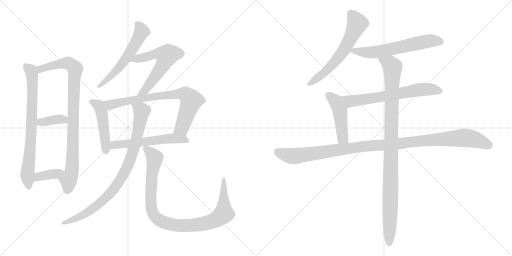
t = 0.00 s
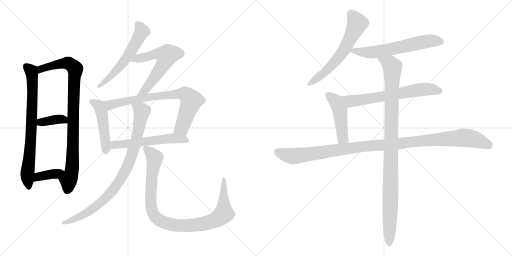
t = 2.76 s
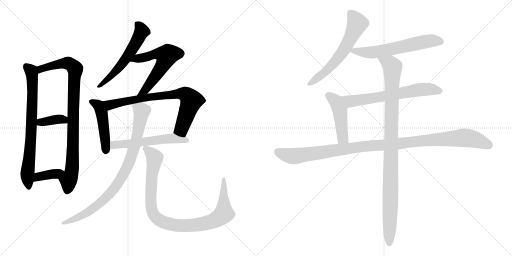
t = 5.52 s
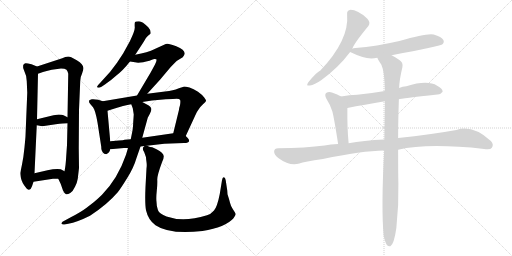
t = 8.28 s
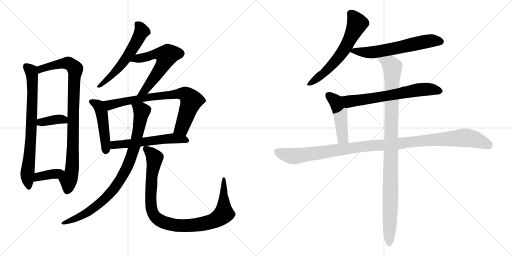
t = 11.03 s
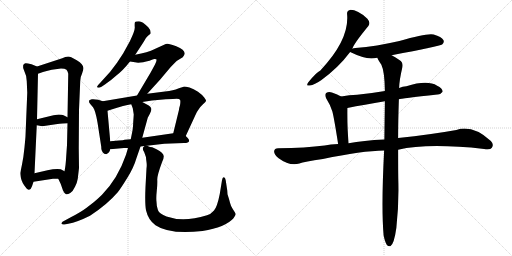
t = 13.79 s

The animated SVG that drew these frames (rendered in a browser with its animation timeline set to each time). Animation: 17 CSS @keyframes rules; one cycle of 13.79 s.

<svg version="1.1" viewBox="0 0 2048 1024" xmlns="http://www.w3.org/2000/svg">
  <g stroke="lightgray" stroke-dasharray="1,1" stroke-width="1" transform="scale(4, 4)">
    <line x1="0" y1="0" x2="256" y2="256"></line>
    <line x1="256" y1="0" x2="0" y2="256"></line>
    <line x1="128" y1="0" x2="128" y2="256"></line>
    <line x1="0" y1="128" x2="256" y2="128"></line>
    <line x1="256" y1="0" x2="512" y2="256"></line>
    <line x1="512" y1="0" x2="256" y2="256"></line>
    <line x1="384" y1="0" x2="384" y2="256"></line>
    <line x1="256" y1="128" x2="512" y2="128"></line>
  </g>
<g transform="scale(1, -1) translate(0, -850)">
   <style type="text/css">
    @keyframes keyframes0 {
      from {
       stroke: black;
       stroke-dashoffset: 750;
       stroke-width: 128;
       }
       71% {
       animation-timing-function: step-end;
       stroke: black;
       stroke-dashoffset: 0;
       stroke-width: 128;
       }
       to {
       stroke: black;
       stroke-width: 1024;
       }
       }
       #make-me-a-hanzi-animation-0 {
         animation: keyframes0 0.860352s both;
         animation-delay: 0.000000s;
         animation-timing-function: linear;
       }
    @keyframes keyframes1 {
      from {
       stroke: black;
       stroke-dashoffset: 912;
       stroke-width: 128;
       }
       75% {
       animation-timing-function: step-end;
       stroke: black;
       stroke-dashoffset: 0;
       stroke-width: 128;
       }
       to {
       stroke: black;
       stroke-width: 1024;
       }
       }
       #make-me-a-hanzi-animation-1 {
         animation: keyframes1 0.992188s both;
         animation-delay: 0.860352s;
         animation-timing-function: linear;
       }
    @keyframes keyframes2 {
      from {
       stroke: black;
       stroke-dashoffset: 371;
       stroke-width: 128;
       }
       55% {
       animation-timing-function: step-end;
       stroke: black;
       stroke-dashoffset: 0;
       stroke-width: 128;
       }
       to {
       stroke: black;
       stroke-width: 1024;
       }
       }
       #make-me-a-hanzi-animation-2 {
         animation: keyframes2 0.551921s both;
         animation-delay: 1.852540s;
         animation-timing-function: linear;
       }
    @keyframes keyframes3 {
      from {
       stroke: black;
       stroke-dashoffset: 376;
       stroke-width: 128;
       }
       55% {
       animation-timing-function: step-end;
       stroke: black;
       stroke-dashoffset: 0;
       stroke-width: 128;
       }
       to {
       stroke: black;
       stroke-width: 1024;
       }
       }
       #make-me-a-hanzi-animation-3 {
         animation: keyframes3 0.555990s both;
         animation-delay: 2.404461s;
         animation-timing-function: linear;
       }
    @keyframes keyframes4 {
      from {
       stroke: black;
       stroke-dashoffset: 574;
       stroke-width: 128;
       }
       65% {
       animation-timing-function: step-end;
       stroke: black;
       stroke-dashoffset: 0;
       stroke-width: 128;
       }
       to {
       stroke: black;
       stroke-width: 1024;
       }
       }
       #make-me-a-hanzi-animation-4 {
         animation: keyframes4 0.717122s both;
         animation-delay: 2.960451s;
         animation-timing-function: linear;
       }
    @keyframes keyframes5 {
      from {
       stroke: black;
       stroke-dashoffset: 595;
       stroke-width: 128;
       }
       66% {
       animation-timing-function: step-end;
       stroke: black;
       stroke-dashoffset: 0;
       stroke-width: 128;
       }
       to {
       stroke: black;
       stroke-width: 1024;
       }
       }
       #make-me-a-hanzi-animation-5 {
         animation: keyframes5 0.734212s both;
         animation-delay: 3.677573s;
         animation-timing-function: linear;
       }
    @keyframes keyframes6 {
      from {
       stroke: black;
       stroke-dashoffset: 474;
       stroke-width: 128;
       }
       61% {
       animation-timing-function: step-end;
       stroke: black;
       stroke-dashoffset: 0;
       stroke-width: 128;
       }
       to {
       stroke: black;
       stroke-width: 1024;
       }
       }
       #make-me-a-hanzi-animation-6 {
         animation: keyframes6 0.635742s both;
         animation-delay: 4.411785s;
         animation-timing-function: linear;
       }
    @keyframes keyframes7 {
      from {
       stroke: black;
       stroke-dashoffset: 766;
       stroke-width: 128;
       }
       71% {
       animation-timing-function: step-end;
       stroke: black;
       stroke-dashoffset: 0;
       stroke-width: 128;
       }
       to {
       stroke: black;
       stroke-width: 1024;
       }
       }
       #make-me-a-hanzi-animation-7 {
         animation: keyframes7 0.873372s both;
         animation-delay: 5.047527s;
         animation-timing-function: linear;
       }
    @keyframes keyframes8 {
      from {
       stroke: black;
       stroke-dashoffset: 563;
       stroke-width: 128;
       }
       65% {
       animation-timing-function: step-end;
       stroke: black;
       stroke-dashoffset: 0;
       stroke-width: 128;
       }
       to {
       stroke: black;
       stroke-width: 1024;
       }
       }
       #make-me-a-hanzi-animation-8 {
         animation: keyframes8 0.708171s both;
         animation-delay: 5.920899s;
         animation-timing-function: linear;
       }
    @keyframes keyframes9 {
      from {
       stroke: black;
       stroke-dashoffset: 880;
       stroke-width: 128;
       }
       74% {
       animation-timing-function: step-end;
       stroke: black;
       stroke-dashoffset: 0;
       stroke-width: 128;
       }
       to {
       stroke: black;
       stroke-width: 1024;
       }
       }
       #make-me-a-hanzi-animation-9 {
         animation: keyframes9 0.966146s both;
         animation-delay: 6.629070s;
         animation-timing-function: linear;
       }
    @keyframes keyframes10 {
      from {
       stroke: black;
       stroke-dashoffset: 977;
       stroke-width: 128;
       }
       76% {
       animation-timing-function: step-end;
       stroke: black;
       stroke-dashoffset: 0;
       stroke-width: 128;
       }
       to {
       stroke: black;
       stroke-width: 1024;
       }
       }
       #make-me-a-hanzi-animation-10 {
         animation: keyframes10 1.045085s both;
         animation-delay: 7.595216s;
         animation-timing-function: linear;
       }
    @keyframes keyframes11 {
      from {
       stroke: black;
       stroke-dashoffset: 612;
       stroke-width: 128;
       }
       67% {
       animation-timing-function: step-end;
       stroke: black;
       stroke-dashoffset: 0;
       stroke-width: 128;
       }
       to {
       stroke: black;
       stroke-width: 1024;
       }
       }
       #make-me-a-hanzi-animation-11 {
         animation: keyframes11 0.748047s both;
         animation-delay: 8.640301s;
         animation-timing-function: linear;
       }
    @keyframes keyframes12 {
      from {
       stroke: black;
       stroke-dashoffset: 611;
       stroke-width: 128;
       }
       67% {
       animation-timing-function: step-end;
       stroke: black;
       stroke-dashoffset: 0;
       stroke-width: 128;
       }
       to {
       stroke: black;
       stroke-width: 1024;
       }
       }
       #make-me-a-hanzi-animation-12 {
         animation: keyframes12 0.747233s both;
         animation-delay: 9.388348s;
         animation-timing-function: linear;
       }
    @keyframes keyframes13 {
      from {
       stroke: black;
       stroke-dashoffset: 652;
       stroke-width: 128;
       }
       68% {
       animation-timing-function: step-end;
       stroke: black;
       stroke-dashoffset: 0;
       stroke-width: 128;
       }
       to {
       stroke: black;
       stroke-width: 1024;
       }
       }
       #make-me-a-hanzi-animation-13 {
         animation: keyframes13 0.780599s both;
         animation-delay: 10.135581s;
         animation-timing-function: linear;
       }
    @keyframes keyframes14 {
      from {
       stroke: black;
       stroke-dashoffset: 467;
       stroke-width: 128;
       }
       60% {
       animation-timing-function: step-end;
       stroke: black;
       stroke-dashoffset: 0;
       stroke-width: 128;
       }
       to {
       stroke: black;
       stroke-width: 1024;
       }
       }
       #make-me-a-hanzi-animation-14 {
         animation: keyframes14 0.630046s both;
         animation-delay: 10.916180s;
         animation-timing-function: linear;
       }
    @keyframes keyframes15 {
      from {
       stroke: black;
       stroke-dashoffset: 1114;
       stroke-width: 128;
       }
       78% {
       animation-timing-function: step-end;
       stroke: black;
       stroke-dashoffset: 0;
       stroke-width: 128;
       }
       to {
       stroke: black;
       stroke-width: 1024;
       }
       }
       #make-me-a-hanzi-animation-15 {
         animation: keyframes15 1.156576s both;
         animation-delay: 11.546226s;
         animation-timing-function: linear;
       }
    @keyframes keyframes16 {
      from {
       stroke: black;
       stroke-dashoffset: 1029;
       stroke-width: 128;
       }
       77% {
       animation-timing-function: step-end;
       stroke: black;
       stroke-dashoffset: 0;
       stroke-width: 128;
       }
       to {
       stroke: black;
       stroke-width: 1024;
       }
       }
       #make-me-a-hanzi-animation-16 {
         animation: keyframes16 1.087402s both;
         animation-delay: 12.702802s;
         animation-timing-function: linear;
       }
</style>
<path d="M 107.0 525.0 L 109.0 479.0 L 102.0 307.0 Q 102.0 302.0 98.0 261.0 Q 94.0 220.0 88.0 192.0 L 81.0 158.0 Q 81.0 152.0 83.0 141.0 Q 85.0 130.0 91.0 118.0 Q 98.0 106.0 101.0 103.0 Q 109.0 90.0 116.0 91.0 Q 124.0 92.0 128.0 105.0 L 134.0 123.0 L 138.0 157.0 L 147.0 349.0 L 148.0 373.0 L 152.0 555.0 C 153.0 582.0 153.0 582.0 148.0 584.0 L 126.0 593.0 Q 106.0 598.0 102.0 597.0 Q 86.0 593.0 96.0 569.0 Q 106.0 549.0 107.0 525.0 Z" fill="lightgray"></path> 
<path d="M 233.0 135.0 L 243.0 114.0 L 252.0 88.0 Q 259.0 74.0 264.0 73.0 Q 270.0 71.0 281.0 78.0 Q 292.0 85.0 300.0 103.0 Q 309.0 121.0 311.0 135.0 L 316.0 178.0 L 315.0 257.0 L 316.0 410.0 L 321.0 527.0 Q 322.0 544.0 328.0 555.0 Q 334.0 571.0 334.0 578.0 Q 334.0 584.0 327.0 593.0 Q 321.0 602.0 307.0 609.0 L 285.0 621.0 Q 270.0 628.0 249.0 617.0 L 148.0 584.0 C 119.0 575.0 124.0 545.0 152.0 555.0 L 172.0 562.0 Q 184.0 566.0 207.0 571.0 L 244.0 576.0 Q 260.0 576.0 266.0 571.0 Q 271.0 565.0 273.0 555.0 L 270.0 381.0 L 270.0 357.0 L 268.0 270.0 L 265.0 227.0 Q 263.0 188.0 258.0 165.0 C 253.0 135.0 220.0 162.0 233.0 135.0 Z" fill="lightgray"></path> 
<path d="M 147.0 349.0 L 169.0 345.0 L 223.0 353.0 Q 255.0 357.0 270.0 357.0 C 300.0 358.0 297.0 368.0 270.0 381.0 L 254.0 389.0 Q 249.0 392.0 235.0 392.0 L 214.0 389.0 L 148.0 373.0 C 119.0 366.0 117.0 354.0 147.0 349.0 Z" fill="lightgray"></path> 
<path d="M 134.0 123.0 L 212.0 135.0 L 233.0 135.0 C 263.0 135.0 284.0 151.0 258.0 165.0 L 243.0 173.0 Q 222.0 176.0 190.0 169.0 L 138.0 157.0 C 109.0 150.0 104.0 118.0 134.0 123.0 Z" fill="lightgray"></path> 
<path d="M 541.0 631.0 L 575.0 683.0 Q 584.0 701.0 592.0 707.0 L 602.0 715.0 Q 605.0 728.0 593.0 741.0 Q 570.0 765.0 556.0 765.0 Q 542.0 765.0 540.0 762.0 Q 538.0 755.0 539.0 742.0 Q 541.0 729.0 520.0 686.0 L 493.0 637.0 L 468.0 599.0 L 440.0 562.0 L 401.0 519.0 Q 394.0 513.0 392.0 509.0 Q 383.0 499.0 395.0 499.0 Q 399.0 499.0 406.0 503.0 L 421.0 513.0 Q 442.0 527.0 463.0 546.0 Q 491.0 567.0 520.0 604.0 L 541.0 631.0 Z" fill="lightgray"></path> 
<path d="M 589.0 475.0 L 640.0 531.0 L 682.0 581.0 Q 706.0 606.0 708.0 607.0 L 731.0 621.0 Q 739.0 631.0 739.0 636.0 Q 739.0 651.0 705.0 665.0 Q 671.0 679.0 663.0 674.0 L 619.0 654.0 Q 591.0 640.0 541.0 631.0 C 512.0 625.0 490.0 608.0 520.0 604.0 L 540.0 601.0 Q 557.0 596.0 598.0 607.0 Q 613.0 613.0 617.0 614.0 Q 621.0 615.0 625.0 613.0 Q 629.0 610.0 620.0 592.0 L 602.0 559.0 L 548.0 468.0 C 533.0 442.0 569.0 453.0 589.0 475.0 Z" fill="lightgray"></path> 
<path d="M 411.0 445.0 L 393.0 451.0 Q 378.0 454.0 367.0 453.0 Q 357.0 451.0 356.0 447.0 Q 355.0 440.0 361.0 434.0 L 372.0 421.0 Q 381.0 411.0 390.0 360.0 L 405.0 263.0 Q 404.0 245.0 417.0 235.0 L 425.0 233.0 Q 439.0 240.0 441.0 253.0 L 441.0 285.0 L 430.0 407.0 C 427.0 437.0 427.0 440.0 411.0 445.0 Z" fill="lightgray"></path> 
<path d="M 743.0 306.0 L 780.0 386.0 Q 788.0 405.0 795.0 413.0 Q 801.0 423.0 812.0 433.0 Q 823.0 442.0 824.0 446.0 Q 825.0 449.0 817.0 460.0 Q 810.0 470.0 792.0 483.0 Q 774.0 495.0 758.0 500.0 Q 742.0 504.0 737.0 504.0 Q 732.0 503.0 713.0 496.0 Q 695.0 488.0 660.0 484.0 L 589.0 475.0 L 548.0 468.0 L 411.0 445.0 C 381.0 440.0 401.0 398.0 430.0 407.0 L 449.0 413.0 Q 497.0 429.0 525.0 433.0 L 569.0 442.0 L 608.0 448.0 L 663.0 453.0 Q 698.0 455.0 707.0 455.0 Q 717.0 455.0 720.0 451.0 Q 723.0 447.0 720.0 429.0 Q 716.0 417.0 716.0 411.0 L 693.0 317.0 C 686.0 288.0 730.0 279.0 743.0 306.0 Z" fill="lightgray"></path> 
<path d="M 588.0 267.0 L 657.0 275.0 L 736.0 278.0 Q 755.0 278.0 756.0 285.0 Q 758.0 292.0 750.0 299.0 L 743.0 306.0 C 727.0 322.0 723.0 321.0 693.0 317.0 L 569.0 299.0 L 523.0 293.0 L 498.0 291.0 Q 494.0 289.0 475.0 288.0 L 441.0 285.0 C 411.0 282.0 411.0 250.0 441.0 253.0 L 496.0 258.0 L 512.0 258.0 L 562.0 264.0 L 578.0 266.0 L 588.0 267.0 Z" fill="lightgray"></path> 
<path d="M 512.0 258.0 L 504.0 231.0 Q 471.0 135.0 408.0 71.0 Q 386.0 50.0 376.0 42.0 L 345.0 18.0 Q 324.0 2.0 285.0 -18.0 L 250.0 -37.0 Q 245.0 -42.0 246.0 -45.0 Q 248.0 -49.0 258.0 -48.0 L 273.0 -45.0 Q 308.0 -39.0 360.0 -13.0 Q 429.0 32.0 471.0 81.0 Q 485.0 99.0 510.0 140.0 Q 535.0 180.0 546.0 218.0 L 562.0 264.0 L 569.0 299.0 L 591.0 379.0 L 600.0 396.0 Q 607.0 410.0 605.0 416.0 Q 604.0 422.0 595.0 428.0 L 569.0 442.0 C 543.0 456.0 515.0 461.0 525.0 433.0 L 531.0 417.0 L 535.0 392.0 L 533.0 363.0 Q 532.0 336.0 529.0 323.0 L 523.0 293.0 L 512.0 258.0 Z" fill="lightgray"></path> 
<path d="M 910.0 73.0 L 909.0 88.0 L 903.0 128.0 Q 901.0 137.0 899.0 139.0 Q 891.0 147.0 888.0 129.0 L 879.0 74.0 Q 869.0 23.0 856.0 8.0 Q 843.0 -7.0 828.0 -11.0 Q 734.0 -40.0 666.0 -16.0 Q 637.0 -5.0 632.0 9.0 Q 626.0 23.0 626.0 43.0 Q 624.0 58.0 627.0 86.0 Q 630.0 114.0 629.0 132.0 Q 629.0 150.0 648.0 201.0 Q 655.0 214.0 655.0 225.0 Q 654.0 240.0 626.0 253.0 L 609.0 261.0 Q 602.0 261.0 588.0 267.0 C 579.0 270.0 579.0 270.0 578.0 266.0 L 573.0 261.0 Q 568.0 256.0 577.0 241.0 L 584.0 221.0 Q 584.0 215.0 586.0 202.0 Q 588.0 188.0 586.0 177.0 L 582.0 103.0 Q 579.0 36.0 584.0 9.0 Q 593.0 -30.0 622.0 -51.0 Q 677.0 -89.0 810.0 -74.0 Q 902.0 -59.0 934.0 -23.0 Q 943.0 -10.0 943.0 -6.0 Q 939.0 2.0 931.0 14.0 Q 923.0 26.0 920.0 39.0 Q 917.0 52.0 910.0 73.0 Z" fill="lightgray"></path> 
<path d="M 1409.5 655.5 Q 1413.5 673.5 1473.5 746.5 Q 1483.5 759.5 1469.5 775.5 Q 1427.5 812.5 1399.5 810.5 Q 1386.5 807.5 1388.5 792.5 Q 1397.5 690.5 1281.5 568.5 Q 1265.5 561.5 1232.5 520.5 Q 1222.5 504.5 1239.5 508.5 Q 1258.5 511.5 1284.5 529.5 Q 1354.5 580.5 1400.5 642.5 L 1409.5 655.5 Z" fill="lightgray"></path> 
<path d="M 1566.5 629.5 Q 1758.5 665.5 1768.5 672.5 Q 1778.5 681.5 1773.5 690.5 Q 1766.5 703.5 1734.5 712.5 Q 1707.5 718.5 1597.5 686.5 Q 1506.5 665.5 1421.5 658.5 Q 1412.5 657.5 1409.5 655.5 C 1385.5 649.5 1385.5 649.5 1400.5 642.5 Q 1451.5 617.5 1485.5 616.5 Q 1495.5 617.5 1509.5 619.5 L 1566.5 629.5 Z" fill="lightgray"></path> 
<path d="M 1595.5 453.5 Q 1602.5 456.5 1749.5 472.5 Q 1761.5 471.5 1770.5 483.5 Q 1771.5 496.5 1748.5 507.5 Q 1709.5 531.5 1625.5 505.5 Q 1610.5 504.5 1596.5 498.5 L 1539.5 486.5 Q 1481.5 476.5 1428.5 471.5 Q 1397.5 470.5 1364.5 464.5 C 1334.5 459.5 1360.5 412.5 1389.5 418.5 Q 1456.5 431.5 1539.5 445.5 L 1595.5 453.5 Z" fill="lightgray"></path> 
<path d="M 1364.5 464.5 Q 1346.5 474.5 1327.5 480.5 Q 1314.5 484.5 1304.5 478.5 Q 1297.5 472.5 1304.5 457.5 Q 1320.5 432.5 1329.5 404.5 Q 1336.5 377.5 1352.5 274.5 C 1357.5 244.5 1397.5 247.5 1394.5 277.5 Q 1388.5 337.5 1389.5 418.5 C 1389.5 448.5 1389.5 451.5 1364.5 464.5 Z" fill="lightgray"></path> 
<path d="M 1592.5 251.5 Q 1709.5 278.5 1936.5 254.5 Q 1961.5 250.5 1967.5 259.5 Q 1976.5 272.5 1963.5 286.5 Q 1890.5 352.5 1825.5 330.5 Q 1725.5 312.5 1592.5 298.5 L 1537.5 292.5 Q 1452.5 288.5 1394.5 277.5 L 1352.5 274.5 Q 1321.5 273.5 1298.5 268.5 Q 1223.5 258.5 1112.5 257.5 Q 1097.5 257.5 1096.5 245.5 Q 1095.5 232.5 1114.5 217.5 Q 1159.5 184.5 1197.5 196.5 Q 1216.5 203.5 1291.5 214.5 Q 1447.5 247.5 1536.5 248.5 L 1592.5 251.5 Z" fill="lightgray"></path> 
<path d="M 1534.5 -91.5 Q 1540.5 -119.5 1547.5 -129.5 Q 1553.5 -136.5 1561.5 -134.5 Q 1576.5 -125.5 1585.5 -60.5 Q 1595.5 29.5 1593.5 117.5 Q 1592.5 156.5 1592.5 251.5 L 1592.5 298.5 Q 1592.5 365.5 1595.5 453.5 L 1596.5 498.5 Q 1597.5 531.5 1609.5 581.5 Q 1613.5 600.5 1597.5 610.5 Q 1579.5 623.5 1566.5 629.5 C 1540.5 644.5 1495.5 645.5 1509.5 619.5 Q 1509.5 615.5 1525.5 591.5 Q 1538.5 564.5 1539.5 486.5 L 1539.5 445.5 Q 1538.5 376.5 1537.5 292.5 L 1536.5 248.5 Q 1524.5 17.5 1534.5 -91.5 Z" fill="lightgray"></path> 
      <clipPath id="make-me-a-hanzi-clip-0">
      <path d="M 107.0 525.0 L 109.0 479.0 L 102.0 307.0 Q 102.0 302.0 98.0 261.0 Q 94.0 220.0 88.0 192.0 L 81.0 158.0 Q 81.0 152.0 83.0 141.0 Q 85.0 130.0 91.0 118.0 Q 98.0 106.0 101.0 103.0 Q 109.0 90.0 116.0 91.0 Q 124.0 92.0 128.0 105.0 L 134.0 123.0 L 138.0 157.0 L 147.0 349.0 L 148.0 373.0 L 152.0 555.0 C 153.0 582.0 153.0 582.0 148.0 584.0 L 126.0 593.0 Q 106.0 598.0 102.0 597.0 Q 86.0 593.0 96.0 569.0 Q 106.0 549.0 107.0 525.0 Z" fill="lightgray"></path>
      </clipPath>
      <path clip-path="url(#make-me-a-hanzi-clip-0)" d="M 105.0 584.0 L 125.0 566.0 L 130.0 502.0 L 124.0 298.0 L 109.0 150.0 L 115.0 100.0 " fill="none" id="make-me-a-hanzi-animation-0" stroke-dasharray="622 1244" stroke-linecap="round"></path>

      <clipPath id="make-me-a-hanzi-clip-1">
      <path d="M 233.0 135.0 L 243.0 114.0 L 252.0 88.0 Q 259.0 74.0 264.0 73.0 Q 270.0 71.0 281.0 78.0 Q 292.0 85.0 300.0 103.0 Q 309.0 121.0 311.0 135.0 L 316.0 178.0 L 315.0 257.0 L 316.0 410.0 L 321.0 527.0 Q 322.0 544.0 328.0 555.0 Q 334.0 571.0 334.0 578.0 Q 334.0 584.0 327.0 593.0 Q 321.0 602.0 307.0 609.0 L 285.0 621.0 Q 270.0 628.0 249.0 617.0 L 148.0 584.0 C 119.0 575.0 124.0 545.0 152.0 555.0 L 172.0 562.0 Q 184.0 566.0 207.0 571.0 L 244.0 576.0 Q 260.0 576.0 266.0 571.0 Q 271.0 565.0 273.0 555.0 L 270.0 381.0 L 270.0 357.0 L 268.0 270.0 L 265.0 227.0 Q 263.0 188.0 258.0 165.0 C 253.0 135.0 220.0 162.0 233.0 135.0 Z" fill="lightgray"></path>
      </clipPath>
      <path clip-path="url(#make-me-a-hanzi-clip-1)" d="M 155.0 563.0 L 164.0 574.0 L 188.0 583.0 L 264.0 598.0 L 278.0 595.0 L 301.0 574.0 L 289.0 186.0 L 267.0 83.0 " fill="none" id="make-me-a-hanzi-animation-1" stroke-dasharray="784 1568" stroke-linecap="round"></path>

      <clipPath id="make-me-a-hanzi-clip-2">
      <path d="M 147.0 349.0 L 169.0 345.0 L 223.0 353.0 Q 255.0 357.0 270.0 357.0 C 300.0 358.0 297.0 368.0 270.0 381.0 L 254.0 389.0 Q 249.0 392.0 235.0 392.0 L 214.0 389.0 L 148.0 373.0 C 119.0 366.0 117.0 354.0 147.0 349.0 Z" fill="lightgray"></path>
      </clipPath>
      <path clip-path="url(#make-me-a-hanzi-clip-2)" d="M 154.0 355.0 L 162.0 361.0 L 240.0 374.0 L 264.0 363.0 " fill="none" id="make-me-a-hanzi-animation-2" stroke-dasharray="243 486" stroke-linecap="round"></path>

      <clipPath id="make-me-a-hanzi-clip-3">
      <path d="M 134.0 123.0 L 212.0 135.0 L 233.0 135.0 C 263.0 135.0 284.0 151.0 258.0 165.0 L 243.0 173.0 Q 222.0 176.0 190.0 169.0 L 138.0 157.0 C 109.0 150.0 104.0 118.0 134.0 123.0 Z" fill="lightgray"></path>
      </clipPath>
      <path clip-path="url(#make-me-a-hanzi-clip-3)" d="M 141.0 128.0 L 154.0 143.0 L 252.0 162.0 " fill="none" id="make-me-a-hanzi-animation-3" stroke-dasharray="248 496" stroke-linecap="round"></path>

      <clipPath id="make-me-a-hanzi-clip-4">
      <path d="M 541.0 631.0 L 575.0 683.0 Q 584.0 701.0 592.0 707.0 L 602.0 715.0 Q 605.0 728.0 593.0 741.0 Q 570.0 765.0 556.0 765.0 Q 542.0 765.0 540.0 762.0 Q 538.0 755.0 539.0 742.0 Q 541.0 729.0 520.0 686.0 L 493.0 637.0 L 468.0 599.0 L 440.0 562.0 L 401.0 519.0 Q 394.0 513.0 392.0 509.0 Q 383.0 499.0 395.0 499.0 Q 399.0 499.0 406.0 503.0 L 421.0 513.0 Q 442.0 527.0 463.0 546.0 Q 491.0 567.0 520.0 604.0 L 541.0 631.0 Z" fill="lightgray"></path>
      </clipPath>
      <path clip-path="url(#make-me-a-hanzi-clip-4)" d="M 545.0 757.0 L 557.0 747.0 L 567.0 725.0 L 543.0 676.0 L 475.0 578.0 L 399.0 506.0 " fill="none" id="make-me-a-hanzi-animation-4" stroke-dasharray="446 892" stroke-linecap="round"></path>

      <clipPath id="make-me-a-hanzi-clip-5">
      <path d="M 589.0 475.0 L 640.0 531.0 L 682.0 581.0 Q 706.0 606.0 708.0 607.0 L 731.0 621.0 Q 739.0 631.0 739.0 636.0 Q 739.0 651.0 705.0 665.0 Q 671.0 679.0 663.0 674.0 L 619.0 654.0 Q 591.0 640.0 541.0 631.0 C 512.0 625.0 490.0 608.0 520.0 604.0 L 540.0 601.0 Q 557.0 596.0 598.0 607.0 Q 613.0 613.0 617.0 614.0 Q 621.0 615.0 625.0 613.0 Q 629.0 610.0 620.0 592.0 L 602.0 559.0 L 548.0 468.0 C 533.0 442.0 569.0 453.0 589.0 475.0 Z" fill="lightgray"></path>
      </clipPath>
      <path clip-path="url(#make-me-a-hanzi-clip-5)" d="M 526.0 607.0 L 624.0 634.0 L 666.0 628.0 L 655.0 595.0 L 626.0 551.0 L 580.0 489.0 L 554.0 473.0 " fill="none" id="make-me-a-hanzi-animation-5" stroke-dasharray="467 934" stroke-linecap="round"></path>

      <clipPath id="make-me-a-hanzi-clip-6">
      <path d="M 411.0 445.0 L 393.0 451.0 Q 378.0 454.0 367.0 453.0 Q 357.0 451.0 356.0 447.0 Q 355.0 440.0 361.0 434.0 L 372.0 421.0 Q 381.0 411.0 390.0 360.0 L 405.0 263.0 Q 404.0 245.0 417.0 235.0 L 425.0 233.0 Q 439.0 240.0 441.0 253.0 L 441.0 285.0 L 430.0 407.0 C 427.0 437.0 427.0 440.0 411.0 445.0 Z" fill="lightgray"></path>
      </clipPath>
      <path clip-path="url(#make-me-a-hanzi-clip-6)" d="M 365.0 443.0 L 391.0 430.0 L 406.0 403.0 L 424.0 246.0 " fill="none" id="make-me-a-hanzi-animation-6" stroke-dasharray="346 692" stroke-linecap="round"></path>

      <clipPath id="make-me-a-hanzi-clip-7">
      <path d="M 743.0 306.0 L 780.0 386.0 Q 788.0 405.0 795.0 413.0 Q 801.0 423.0 812.0 433.0 Q 823.0 442.0 824.0 446.0 Q 825.0 449.0 817.0 460.0 Q 810.0 470.0 792.0 483.0 Q 774.0 495.0 758.0 500.0 Q 742.0 504.0 737.0 504.0 Q 732.0 503.0 713.0 496.0 Q 695.0 488.0 660.0 484.0 L 589.0 475.0 L 548.0 468.0 L 411.0 445.0 C 381.0 440.0 401.0 398.0 430.0 407.0 L 449.0 413.0 Q 497.0 429.0 525.0 433.0 L 569.0 442.0 L 608.0 448.0 L 663.0 453.0 Q 698.0 455.0 707.0 455.0 Q 717.0 455.0 720.0 451.0 Q 723.0 447.0 720.0 429.0 Q 716.0 417.0 716.0 411.0 L 693.0 317.0 C 686.0 288.0 730.0 279.0 743.0 306.0 Z" fill="lightgray"></path>
      </clipPath>
      <path clip-path="url(#make-me-a-hanzi-clip-7)" d="M 419.0 441.0 L 440.0 431.0 L 599.0 461.0 L 739.0 474.0 L 766.0 448.0 L 727.0 338.0 L 701.0 322.0 " fill="none" id="make-me-a-hanzi-animation-7" stroke-dasharray="638 1276" stroke-linecap="round"></path>

      <clipPath id="make-me-a-hanzi-clip-8">
      <path d="M 588.0 267.0 L 657.0 275.0 L 736.0 278.0 Q 755.0 278.0 756.0 285.0 Q 758.0 292.0 750.0 299.0 L 743.0 306.0 C 727.0 322.0 723.0 321.0 693.0 317.0 L 569.0 299.0 L 523.0 293.0 L 498.0 291.0 Q 494.0 289.0 475.0 288.0 L 441.0 285.0 C 411.0 282.0 411.0 250.0 441.0 253.0 L 496.0 258.0 L 512.0 258.0 L 562.0 264.0 L 578.0 266.0 L 588.0 267.0 Z" fill="lightgray"></path>
      </clipPath>
      <path clip-path="url(#make-me-a-hanzi-clip-8)" d="M 447.0 258.0 L 459.0 271.0 L 672.0 296.0 L 747.0 289.0 " fill="none" id="make-me-a-hanzi-animation-8" stroke-dasharray="435 870" stroke-linecap="round"></path>

      <clipPath id="make-me-a-hanzi-clip-9">
      <path d="M 512.0 258.0 L 504.0 231.0 Q 471.0 135.0 408.0 71.0 Q 386.0 50.0 376.0 42.0 L 345.0 18.0 Q 324.0 2.0 285.0 -18.0 L 250.0 -37.0 Q 245.0 -42.0 246.0 -45.0 Q 248.0 -49.0 258.0 -48.0 L 273.0 -45.0 Q 308.0 -39.0 360.0 -13.0 Q 429.0 32.0 471.0 81.0 Q 485.0 99.0 510.0 140.0 Q 535.0 180.0 546.0 218.0 L 562.0 264.0 L 569.0 299.0 L 591.0 379.0 L 600.0 396.0 Q 607.0 410.0 605.0 416.0 Q 604.0 422.0 595.0 428.0 L 569.0 442.0 C 543.0 456.0 515.0 461.0 525.0 433.0 L 531.0 417.0 L 535.0 392.0 L 533.0 363.0 Q 532.0 336.0 529.0 323.0 L 523.0 293.0 L 512.0 258.0 Z" fill="lightgray"></path>
      </clipPath>
      <path clip-path="url(#make-me-a-hanzi-clip-9)" d="M 533.0 431.0 L 564.0 409.0 L 566.0 398.0 L 539.0 266.0 L 519.0 206.0 L 488.0 143.0 L 452.0 89.0 L 405.0 42.0 L 345.0 -4.0 L 253.0 -43.0 " fill="none" id="make-me-a-hanzi-animation-9" stroke-dasharray="752 1504" stroke-linecap="round"></path>

      <clipPath id="make-me-a-hanzi-clip-10">
      <path d="M 910.0 73.0 L 909.0 88.0 L 903.0 128.0 Q 901.0 137.0 899.0 139.0 Q 891.0 147.0 888.0 129.0 L 879.0 74.0 Q 869.0 23.0 856.0 8.0 Q 843.0 -7.0 828.0 -11.0 Q 734.0 -40.0 666.0 -16.0 Q 637.0 -5.0 632.0 9.0 Q 626.0 23.0 626.0 43.0 Q 624.0 58.0 627.0 86.0 Q 630.0 114.0 629.0 132.0 Q 629.0 150.0 648.0 201.0 Q 655.0 214.0 655.0 225.0 Q 654.0 240.0 626.0 253.0 L 609.0 261.0 Q 602.0 261.0 588.0 267.0 C 579.0 270.0 579.0 270.0 578.0 266.0 L 573.0 261.0 Q 568.0 256.0 577.0 241.0 L 584.0 221.0 Q 584.0 215.0 586.0 202.0 Q 588.0 188.0 586.0 177.0 L 582.0 103.0 Q 579.0 36.0 584.0 9.0 Q 593.0 -30.0 622.0 -51.0 Q 677.0 -89.0 810.0 -74.0 Q 902.0 -59.0 934.0 -23.0 Q 943.0 -10.0 943.0 -6.0 Q 939.0 2.0 931.0 14.0 Q 923.0 26.0 920.0 39.0 Q 917.0 52.0 910.0 73.0 Z" fill="lightgray"></path>
      </clipPath>
      <path clip-path="url(#make-me-a-hanzi-clip-10)" d="M 584.0 255.0 L 618.0 219.0 L 602.0 72.0 L 608.0 7.0 L 632.0 -28.0 L 657.0 -41.0 L 725.0 -52.0 L 797.0 -49.0 L 848.0 -36.0 L 884.0 -16.0 L 896.0 -4.0 L 896.0 132.0 " fill="none" id="make-me-a-hanzi-animation-10" stroke-dasharray="849 1698" stroke-linecap="round"></path>

      <clipPath id="make-me-a-hanzi-clip-11">
      <path d="M 1409.5 655.5 Q 1413.5 673.5 1473.5 746.5 Q 1483.5 759.5 1469.5 775.5 Q 1427.5 812.5 1399.5 810.5 Q 1386.5 807.5 1388.5 792.5 Q 1397.5 690.5 1281.5 568.5 Q 1265.5 561.5 1232.5 520.5 Q 1222.5 504.5 1239.5 508.5 Q 1258.5 511.5 1284.5 529.5 Q 1354.5 580.5 1400.5 642.5 L 1409.5 655.5 Z" fill="lightgray"></path>
      </clipPath>
      <path clip-path="url(#make-me-a-hanzi-clip-11)" d="M 1401.5 796.5 L 1428.5 755.5 L 1384.5 663.5 L 1324.5 586.5 L 1293.5 555.5 L 1242.5 518.5 " fill="none" id="make-me-a-hanzi-animation-11" stroke-dasharray="484 968" stroke-linecap="round"></path>

      <clipPath id="make-me-a-hanzi-clip-12">
      <path d="M 1566.5 629.5 Q 1758.5 665.5 1768.5 672.5 Q 1778.5 681.5 1773.5 690.5 Q 1766.5 703.5 1734.5 712.5 Q 1707.5 718.5 1597.5 686.5 Q 1506.5 665.5 1421.5 658.5 Q 1412.5 657.5 1409.5 655.5 C 1385.5 649.5 1385.5 649.5 1400.5 642.5 Q 1451.5 617.5 1485.5 616.5 Q 1495.5 617.5 1509.5 619.5 L 1566.5 629.5 Z" fill="lightgray"></path>
      </clipPath>
      <path clip-path="url(#make-me-a-hanzi-clip-12)" d="M 1411.5 644.5 L 1499.5 642.5 L 1715.5 686.5 L 1761.5 684.5 " fill="none" id="make-me-a-hanzi-animation-12" stroke-dasharray="483 966" stroke-linecap="round"></path>

      <clipPath id="make-me-a-hanzi-clip-13">
      <path d="M 1595.5 453.5 Q 1602.5 456.5 1749.5 472.5 Q 1761.5 471.5 1770.5 483.5 Q 1771.5 496.5 1748.5 507.5 Q 1709.5 531.5 1625.5 505.5 Q 1610.5 504.5 1596.5 498.5 L 1539.5 486.5 Q 1481.5 476.5 1428.5 471.5 Q 1397.5 470.5 1364.5 464.5 C 1334.5 459.5 1360.5 412.5 1389.5 418.5 Q 1456.5 431.5 1539.5 445.5 L 1595.5 453.5 Z" fill="lightgray"></path>
      </clipPath>
      <path clip-path="url(#make-me-a-hanzi-clip-13)" d="M 1371.5 461.5 L 1405.5 445.5 L 1691.5 493.5 L 1759.5 485.5 " fill="none" id="make-me-a-hanzi-animation-13" stroke-dasharray="524 1048" stroke-linecap="round"></path>

      <clipPath id="make-me-a-hanzi-clip-14">
      <path d="M 1364.5 464.5 Q 1346.5 474.5 1327.5 480.5 Q 1314.5 484.5 1304.5 478.5 Q 1297.5 472.5 1304.5 457.5 Q 1320.5 432.5 1329.5 404.5 Q 1336.5 377.5 1352.5 274.5 C 1357.5 244.5 1397.5 247.5 1394.5 277.5 Q 1388.5 337.5 1389.5 418.5 C 1389.5 448.5 1389.5 451.5 1364.5 464.5 Z" fill="lightgray"></path>
      </clipPath>
      <path clip-path="url(#make-me-a-hanzi-clip-14)" d="M 1313.5 469.5 L 1344.5 443.5 L 1354.5 421.5 L 1368.5 309.5 L 1372.5 296.5 L 1387.5 283.5 " fill="none" id="make-me-a-hanzi-animation-14" stroke-dasharray="339 678" stroke-linecap="round"></path>

      <clipPath id="make-me-a-hanzi-clip-15">
      <path d="M 1592.5 251.5 Q 1709.5 278.5 1936.5 254.5 Q 1961.5 250.5 1967.5 259.5 Q 1976.5 272.5 1963.5 286.5 Q 1890.5 352.5 1825.5 330.5 Q 1725.5 312.5 1592.5 298.5 L 1537.5 292.5 Q 1452.5 288.5 1394.5 277.5 L 1352.5 274.5 Q 1321.5 273.5 1298.5 268.5 Q 1223.5 258.5 1112.5 257.5 Q 1097.5 257.5 1096.5 245.5 Q 1095.5 232.5 1114.5 217.5 Q 1159.5 184.5 1197.5 196.5 Q 1216.5 203.5 1291.5 214.5 Q 1447.5 247.5 1536.5 248.5 L 1592.5 251.5 Z" fill="lightgray"></path>
      </clipPath>
      <path clip-path="url(#make-me-a-hanzi-clip-15)" d="M 1109.5 244.5 L 1135.5 232.5 L 1184.5 226.5 L 1477.5 267.5 L 1841.5 298.5 L 1898.5 292.5 L 1955.5 269.5 " fill="none" id="make-me-a-hanzi-animation-15" stroke-dasharray="986 1972" stroke-linecap="round"></path>

      <clipPath id="make-me-a-hanzi-clip-16">
      <path d="M 1534.5 -91.5 Q 1540.5 -119.5 1547.5 -129.5 Q 1553.5 -136.5 1561.5 -134.5 Q 1576.5 -125.5 1585.5 -60.5 Q 1595.5 29.5 1593.5 117.5 Q 1592.5 156.5 1592.5 251.5 L 1592.5 298.5 Q 1592.5 365.5 1595.5 453.5 L 1596.5 498.5 Q 1597.5 531.5 1609.5 581.5 Q 1613.5 600.5 1597.5 610.5 Q 1579.5 623.5 1566.5 629.5 C 1540.5 644.5 1495.5 645.5 1509.5 619.5 Q 1509.5 615.5 1525.5 591.5 Q 1538.5 564.5 1539.5 486.5 L 1539.5 445.5 Q 1538.5 376.5 1537.5 292.5 L 1536.5 248.5 Q 1524.5 17.5 1534.5 -91.5 Z" fill="lightgray"></path>
      </clipPath>
      <path clip-path="url(#make-me-a-hanzi-clip-16)" d="M 1516.5 619.5 L 1562.5 592.5 L 1570.5 581.5 L 1557.5 -124.5 " fill="none" id="make-me-a-hanzi-animation-16" stroke-dasharray="901 1802" stroke-linecap="round"></path>

</g>
</svg>
